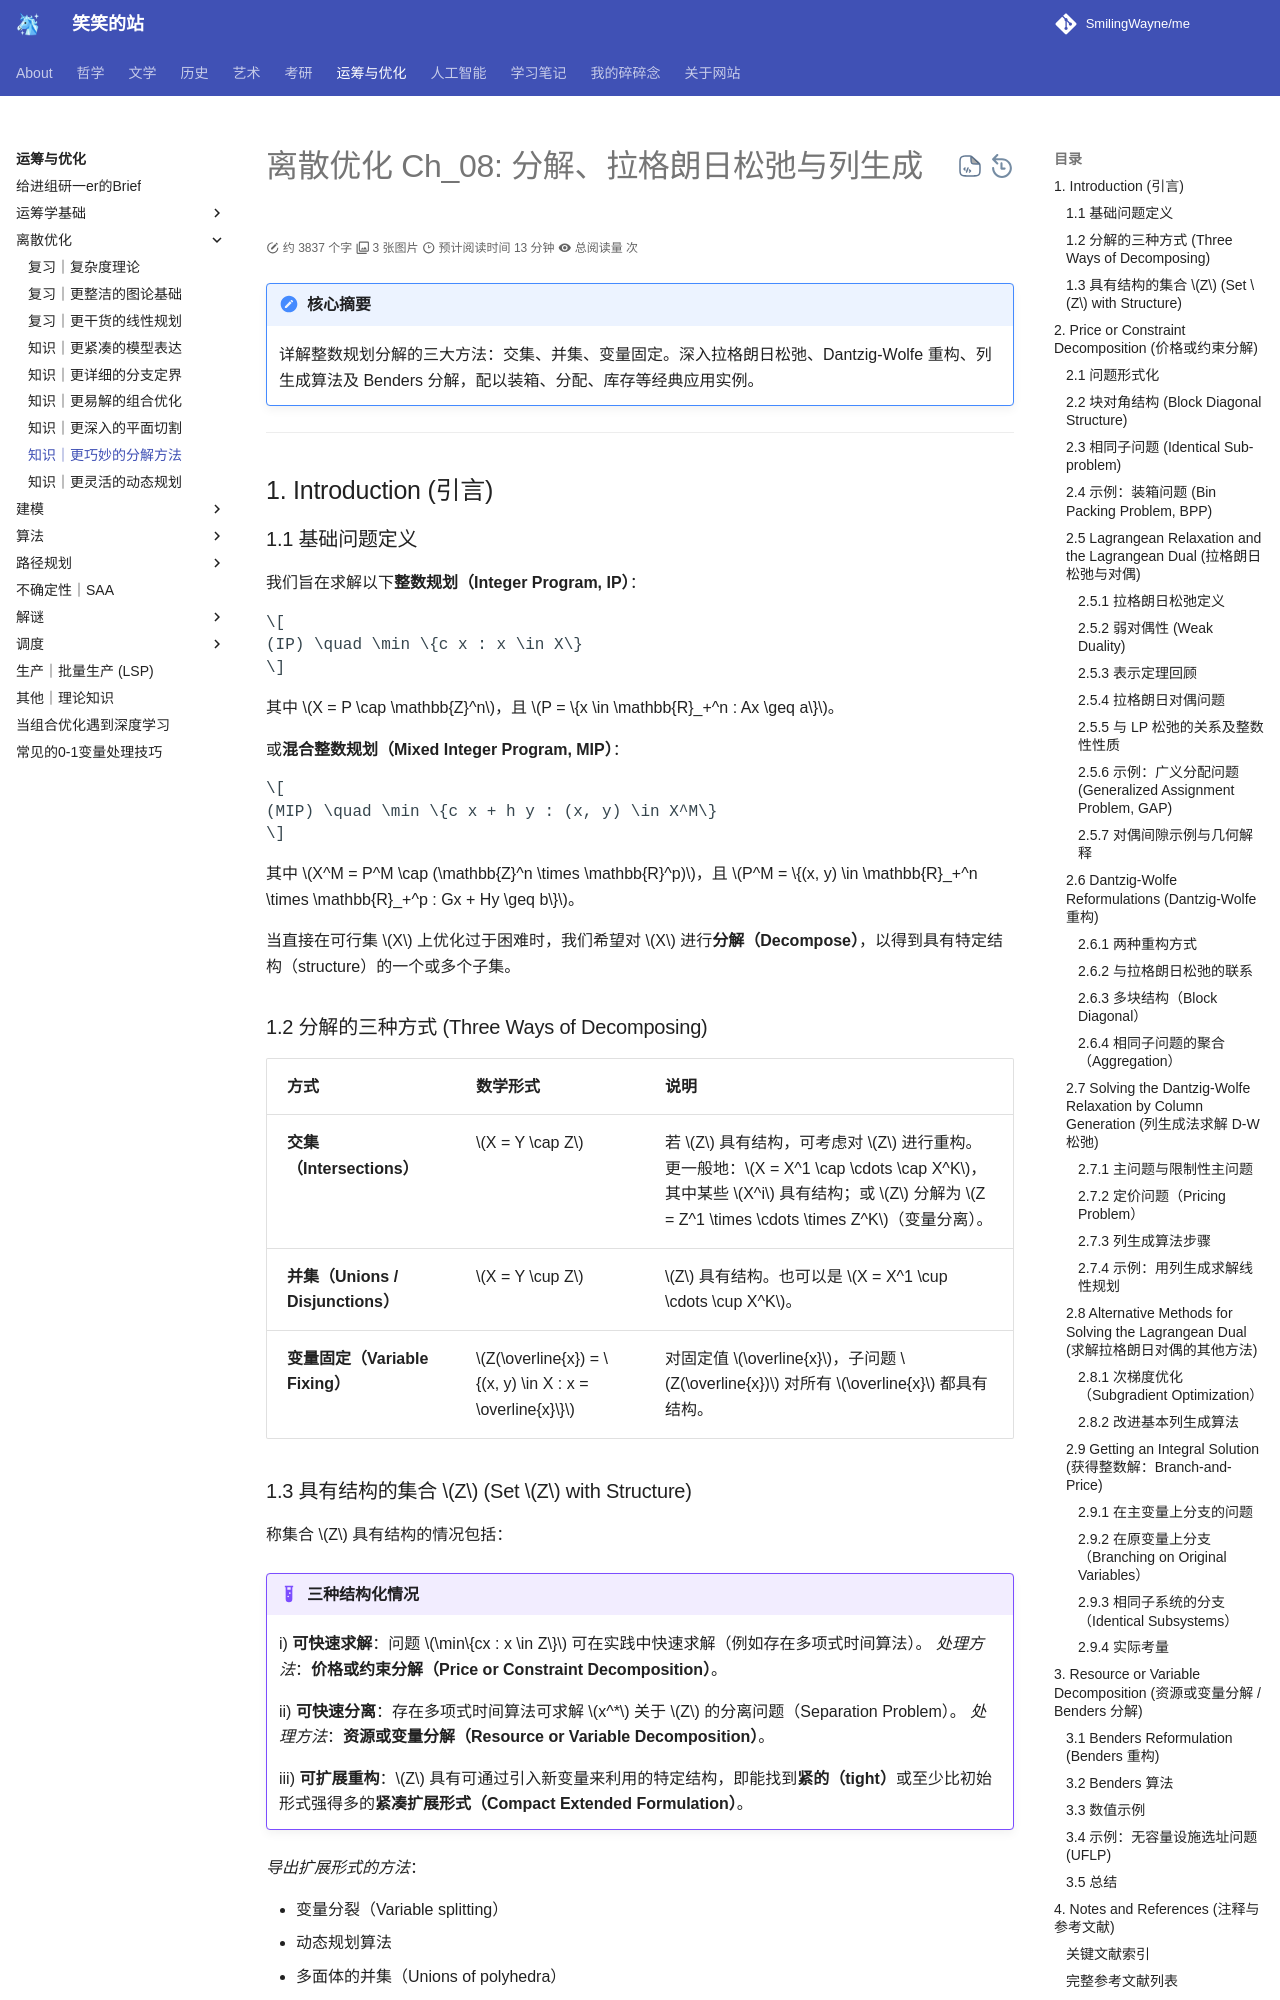

repository: SmilingWayne/me · page: OROpt/DiscreteOpt/Ch_08/index.html · generator: mkdocs

---
title: 整数规划分解：拉格朗日松弛与列生成
slug: or-opt-discrete-opt-ch-08
summary: 详解整数规划分解的三大方法：交集、并集、变量固定。深入拉格朗日松弛、Dantzig-Wolfe 重构、列生成算法及 Benders 分解，配以装箱、分配、库存等经典应用实例。
---

# 离散优化 Ch_08: 分解、拉格朗日松弛与列生成

!!! summary "核心摘要"

    详解整数规划分解的三大方法：交集、并集、变量固定。深入拉格朗日松弛、Dantzig-Wolfe 重构、列生成算法及 Benders 分解，配以装箱、分配、库存等经典应用实例。

---

## 1. Introduction (引言)

### 1.1 基础问题定义

我们旨在求解以下**整数规划（Integer Program, IP）**：

$$
(IP) \quad \min \{c x : x \in X\}
$$

其中 $X = P \cap \mathbb{Z}^n$，且 $P = \{x \in \mathbb{R}_+^n : Ax \geq a\}$。

或**混合整数规划（Mixed Integer Program, MIP）**：

$$
(MIP) \quad \min \{c x + h y : (x, y) \in X^M\}
$$

其中 $X^M = P^M \cap (\mathbb{Z}^n \times \mathbb{R}^p)$，且 $P^M = \{(x, y) \in \mathbb{R}_+^n \times \mathbb{R}_+^p : Gx + Hy \geq b\}$。

当直接在可行集 $X$ 上优化过于困难时，我们希望对 $X$ 进行**分解（Decompose）**，以得到具有特定结构（structure）的一个或多个子集。

### 1.2 分解的三种方式 (Three Ways of Decomposing)

| 方式                              | 数学形式                                                | 说明                                                                                                                                                                      |
| --------------------------------- | ------------------------------------------------------- | ------------------------------------------------------------------------------------------------------------------------------------------------------------------------- |
| **交集（Intersections）**         | $X = Y \cap Z$                                          | 若 $Z$ 具有结构，可考虑对 $Z$ 进行重构。更一般地：$X = X^1 \cap \cdots \cap X^K$，其中某些 $X^i$ 具有结构；或 $Z$ 分解为 $Z = Z^1 \times \cdots \times Z^K$（变量分离）。 |
| **并集（Unions / Disjunctions）** | $X = Y \cup Z$                                          | $Z$ 具有结构。也可以是 $X = X^1 \cup \cdots \cup X^K$。                                                                                                                   |
| **变量固定（Variable Fixing）**   | $Z(\overline{x}) = \{(x, y) \in X : x = \overline{x}\}$ | 对固定值 $\overline{x}$，子问题 $Z(\overline{x})$ 对所有 $\overline{x}$ 都具有结构。                                                                                      |
